6-way image classification set "boardTrainingData" from GitHub (mcwhorpj/boardTrainingData); label vocabulary: Arduino Nano, Arduino Uno, Jetson Nano, Jetson Xavier NX, Raspberry Pi Three, Raspberry Pi Zero.

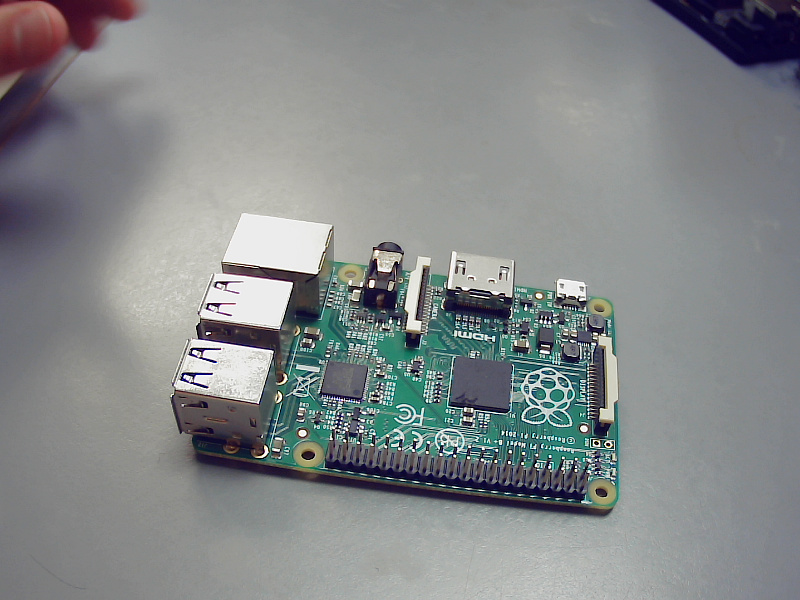
Label: Raspberry Pi Three

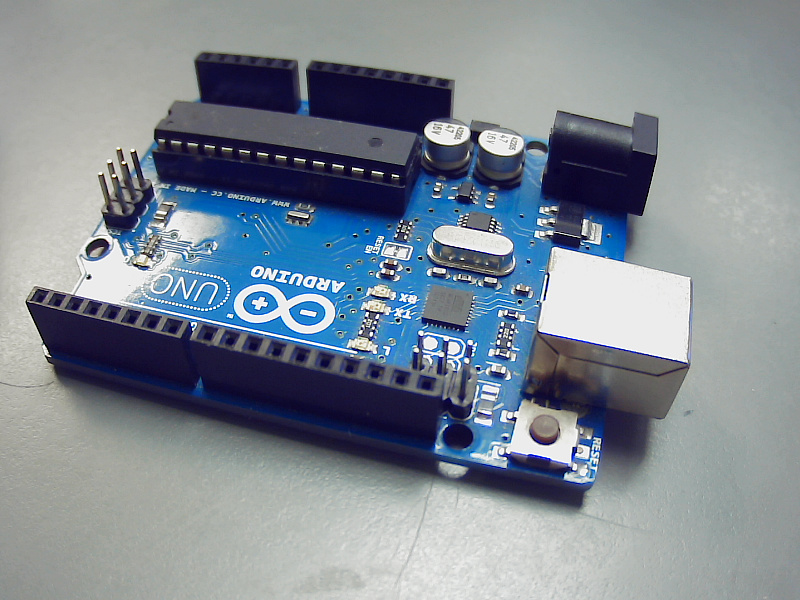
Label: Arduino Uno

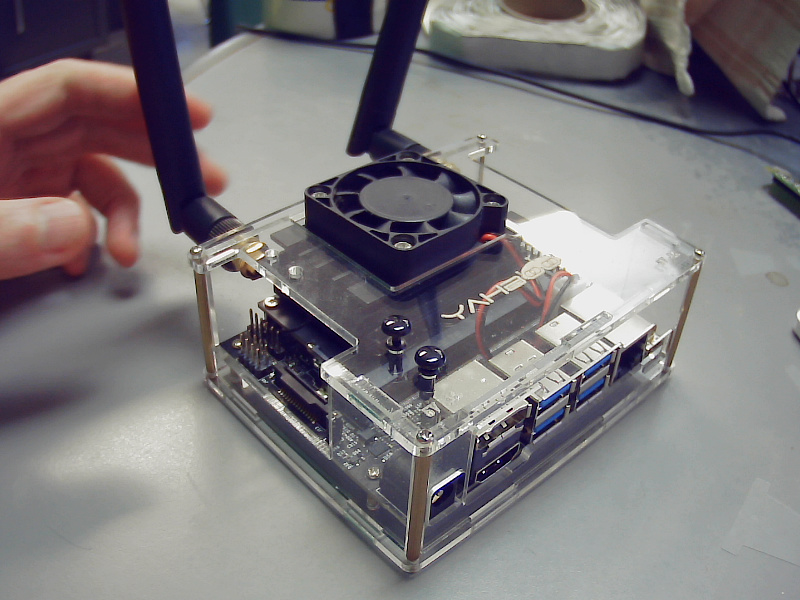
Label: Jetson Nano

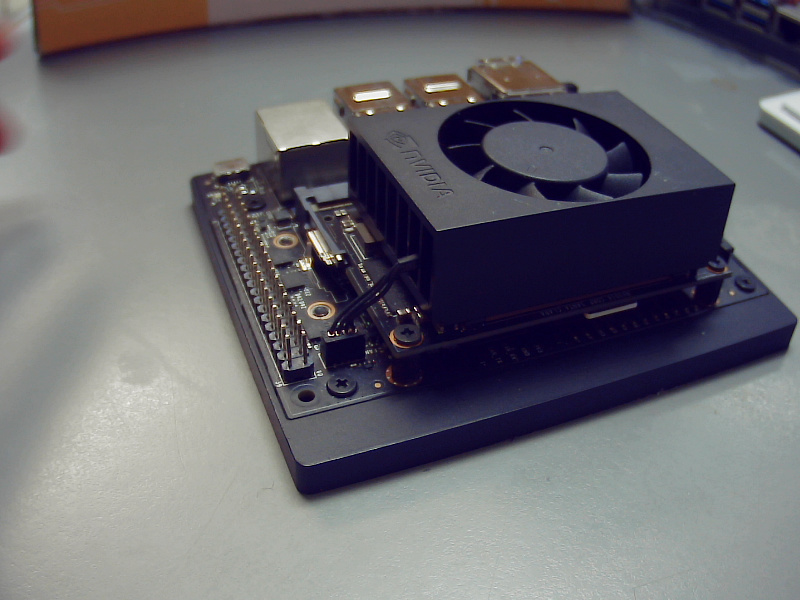
Label: Jetson Xavier NX

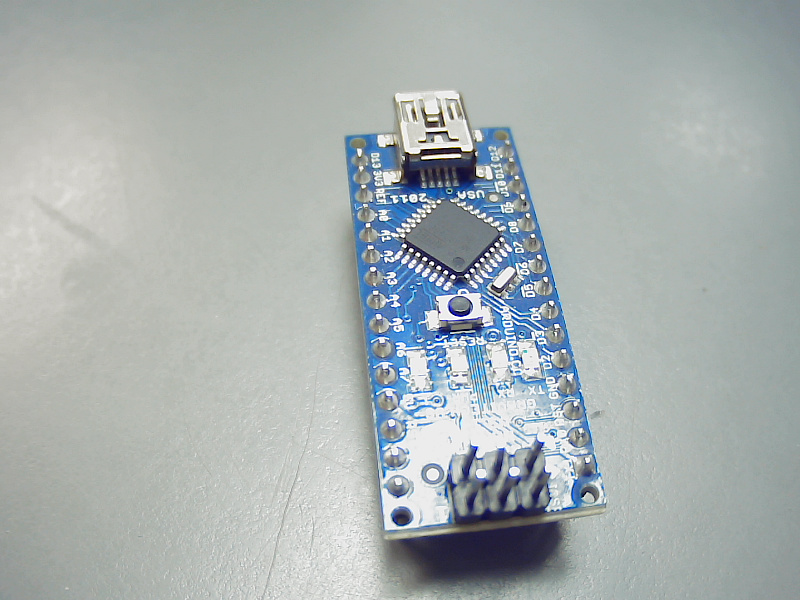
Label: Arduino Nano

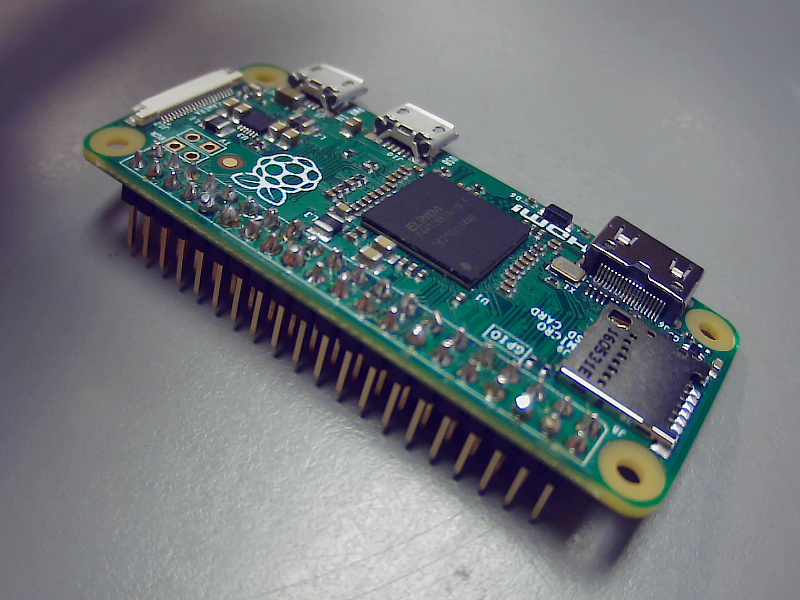
Label: Raspberry Pi Zero
